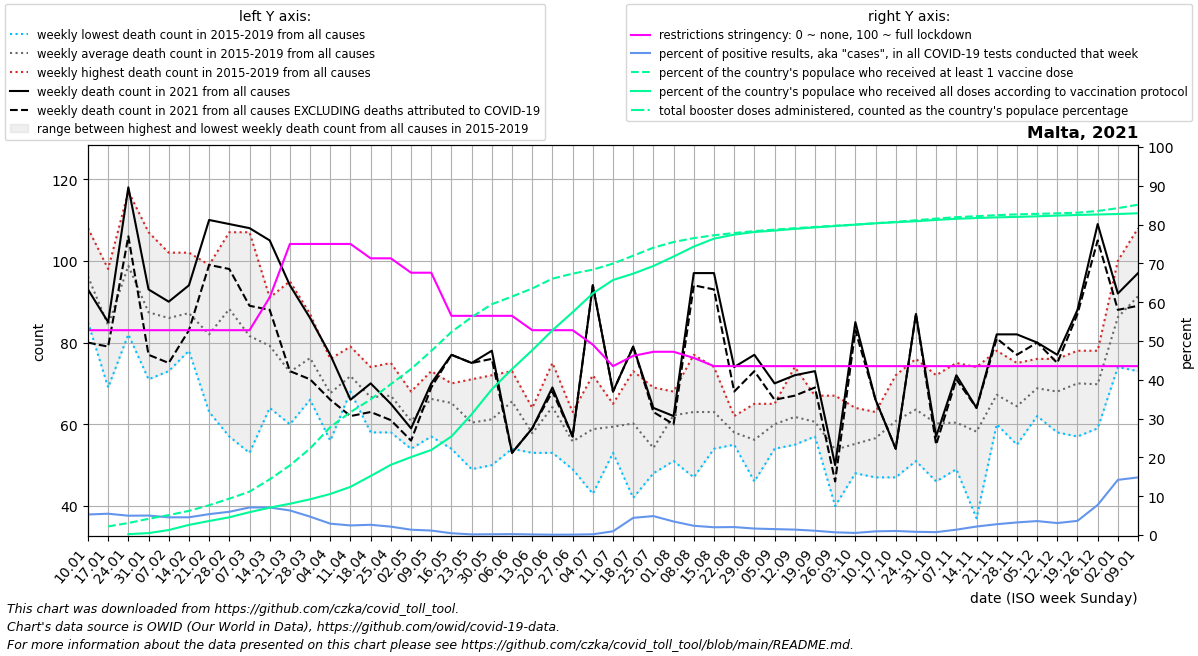

The data file committed next to this chart (first rows):
date, location, time_unit, time, deaths_2010_all_ages, deaths_2011_all_ages, deaths_2012_all_ages, deaths_2013_all_ages, deaths_2014_all_ages, deaths_2015_all_ages, deaths_2016_all_ages, deaths_2017_all_ages, deaths_2018_all_ages, deaths_2019_all_ages, deaths_2020_all_ages, deaths_2021_all_ages, deaths_2022_all_ages, new_deaths, new_cases_smoothed, new_tests_smoothed, positive_test_percent, stringency_index, people_vaccinated, people_fully_vaccinated
2021-01-10, Malta, weekly, 1, , , , , , 85.0, 86.0, 103.0, 108.0, 99.0, 73.0, 93.0, 97.0, 13.0, 1027, 19295, 5.29, 52.78, , 
2021-01-17, Malta, weekly, 2, , , , , , 93.0, 69.0, 98.0, 74.0, 87.0, 93.0, 85.0, 91.0, 6.0, 1294, 23571, 5.494, 52.78, 11705, 
2021-01-24, Malta, weekly, 3, , , , , , 93.0, 82.0, 117.0, 86.0, 116.0, 107.0, 118.0, 124.0, 12.0, 1153, 23164, 4.978, 52.78, 16279, 1198
2021-01-31, Malta, weekly, 4, , , , , , 72.0, 71.0, 107.0, 82.0, 105.0, 88.0, 93.0, 121.0, 16.0, 1135, 22593, 5.022, 52.78, 22003, 2592
2021-02-07, Malta, weekly, 5, , , , , , 84.0, 73.0, 94.0, 77.0, 102.0, 77.0, 90.0, 112.0, 15.0, 988.4, 21597, 4.56, 52.78, 27055, 6785
2021-02-14, Malta, weekly, 6, , , , , , 78.0, 102.0, 84.0, 85.0, 87.0, 90.0, 94.0, 115.0, 11.0, 957.1, 20972, 4.57, 52.78, 32759, 13791
2021-02-21, Malta, weekly, 7, , , , , , 93.0, 63.0, 77.0, 99.0, 78.0, 72.0, 110.0, 103.0, 11.0, 1083, 20134, 5.383, 52.78, 40471, 19033
2021-02-28, Malta, weekly, 8, , , , , , 100.0, 57.0, 89.0, 107.0, 88.0, 74.0, 109.0, 79.0, 11.0, 1352, 22541, 5.989, 52.78, 49328, 24110
2021-03-07, Malta, weekly, 9, , , , , , 95.0, 53.0, 63.0, 90.0, 107.0, 69.0, 108.0, 104.0, 19.0, 1803, 25316, 7.112, 52.78, 58894, 31018
2021-03-14, Malta, weekly, 10, , , , , , 75.0, 64.0, 78.0, 91.0, 88.0, 70.0, 105.0, 97.0, 17.0, 2038, 28742, 7.09, 61.24, 75593, 37118
2021-03-21, Malta, weekly, 11, , , , , , 95.0, 60.0, 60.0, 77.0, 72.0, 90.0, 94.0, 83.0, 21.0, 1873, 29526, 6.335, 75.0, 94474, 42484
2021-03-28, Malta, weekly, 12, , , , , , 81.0, 66.0, 71.0, 76.0, 87.0, 104.0, 86.0, 80.0, 15.0, 1132, 23594, 4.738, 75.0, 117532, 48469
2021-04-04, Malta, weekly, 13, , , , , , 76.0, 57.0, 74.0, 56.0, 75.0, 81.0, 77.0, 80.0, 11.0, 477.1, 16159, 2.926, 75.0, 146540, 55745
2021-04-11, Malta, weekly, 14, , , , , , 69.0, 68.0, 68.0, 79.0, 75.0, 75.0, 66.0, 106.0, 4.0, 368.3, 14902, 2.471, 75.0, 166832, 65401
2021-04-18, Malta, weekly, 15, , , , , , 74.0, 58.0, 70.0, 63.0, 68.0, 79.0, 70.0, 77.0, 7.0, 368.4, 13969, 2.64, 71.3, 184015, 80147
2021-04-25, Malta, weekly, 16, , , , , , 65.0, 58.0, 69.0, 68.0, 75.0, 93.0, 65.0, 82.0, 4.0, 275.9, 12787, 2.158, 71.3, 204865, 95320
2021-05-02, Malta, weekly, 17, , , , , , 56.0, 54.0, 62.0, 68.0, 64.0, 57.0, 59.0, 87.0, 3.0, 170, 12386, 1.372, 67.59, 225344, 105783
2021-05-09, Malta, weekly, 18, , , , , , 63.0, 57.0, 66.0, 73.0, 72.0, 75.0, 70.0, 72.0, 1.0, 145.3, 12618, 1.153, 67.59, 249827, 115448
2021-05-16, Malta, weekly, 19, , , , , , 54.0, 67.0, 67.0, 68.0, 70.0, 71.0, 77.0, 72.0, 0.0, 59, 12954, 0.459, 56.48, 275615, 133796
2021-05-23, Malta, weekly, 20, , , , , , 49.0, 61.0, 58.0, 71.0, 63.0, 71.0, 75.0, 71.0, 0.0, 22.0, 13549, 0.162, 56.48, 295721, 163931
2021-05-30, Malta, weekly, 21, , , , , , 69.0, 58.0, 57.0, 72.0, 50.0, 53.0, 78.0, 53.0, 2.0, 27, 13921, 0.194, 56.48, 313294, 197829
2021-06-06, Malta, weekly, 22, , , , , , 54.0, 67.0, 65.0, 69.0, 73.0, 68.0, 53.0, 63.0, 0.0, 35.29, 15350, 0.23, 56.48, 323686, 225185
2021-06-13, Malta, weekly, 23, , , , , , 61.0, 54.0, 57.0, 64.0, 53.0, 65.0, 59.0, 80.0, 0.0, 21.14, 13809, 0.149, 52.78, 334647, 250858
2021-06-20, Malta, weekly, 24, , , , , , 66.0, 53.0, 53.0, 75.0, 74.0, 58.0, 69.0, 78.0, 1.0, 9.286, 11716, 0.079, 52.78, 347993, 277925
2021-06-27, Malta, weekly, 25, , , , , , 50.0, 58.0, 49.0, 59.0, 63.0, 62.0, 57.0, 68.0, 0.0, 13.43, 13197, 0.101, 52.78, 354765, 302419
2021-07-04, Malta, weekly, 26, , , , , , 50.0, 43.0, 65.0, 64.0, 72.0, 49.0, 94.0, 60.0, 0.0, 30.29, 15852, 0.19, 49.07, 360201, 327975
2021-07-11, Malta, weekly, 27, , , , , , 53.0, 65.0, 62.0, 62.0, 55.0, 71.0, 68.0, 87.0, 0.0, 180.1, 18443, 0.962, 43.52, 368393, 346146
2021-07-18, Malta, weekly, 28, , , , , , 58.0, 73.0, 42.0, 60.0, 68.0, 65.0, 79.0, 75.0, 0.0, 1033, 22898, 4.429, 46.16, 379140, 354787
2021-07-25, Malta, weekly, 29, , , , , , 48.0, 50.0, 54.0, 69.0, 50.0, 66.0, 64.0, 81.0, 1.0, 1338, 27410, 4.881, 47.22, 390064, 365137
2021-08-01, Malta, weekly, 30, , , , , , 68.0, 51.0, 62.0, 65.0, 65.0, 62.0, 62.0, 65.0, 2.0, 909.1, 26030, 3.484, 47.22, 397694, 377996
2021-08-08, Malta, weekly, 31, , , , , , 65.0, 47.0, 77.0, 58.0, 68.0, 70.0, 97.0, 63.0, 3.0, 561.7, 23553, 2.38, 45.63, 402995, 391492
2021-08-15, Malta, weekly, 32, , , , , , 58.0, 57.0, 74.0, 54.0, 72.0, 71.0, 97.0, , 4.0, 463.9, 23131, 2.005, 43.52, 406856, 402279
2021-08-22, Malta, weekly, 33, , , , , , 55.0, 62.0, 58.0, 59.0, 56.0, 79.0, 74.0, , 6.0, 468.4, 22809, 2.053, 43.52, 409945, 407753
2021-08-29, Malta, weekly, 34, , , , , , 47.0, 65.0, 59.0, 64.0, 46.0, 81.0, 77.0, , 4.0, 370.4, 22201, 1.67, 43.52, 412461, 411262
2021-09-05, Malta, weekly, 35, , , , , , 63.0, 54.0, 56.0, 65.0, 62.0, 73.0, 70.0, , 4.0, 350.7, 22941, 1.526, 43.52, 414556, 413253
2021-09-12, Malta, weekly, 36, , , , , , 60.0, 65.0, 55.0, 55.0, 74.0, 71.0, 72.0, , 5.0, 331.3, 23686, 1.396, 43.52, 416455, 415539
2021-09-19, Malta, weekly, 37, , , , , , 61.0, 57.0, 58.0, 67.0, 60.0, 64.0, 73.0, , 4.0, 259.3, 23483, 1.106, 43.52, 418194, 417539
2021-09-26, Malta, weekly, 38, , , , , , 53.0, 67.0, 40.0, 56.0, 53.0, 64.0, 50.0, , 4.0, 151.7, 21658, 0.696, 43.52, 419788, 419422
2021-10-03, Malta, weekly, 39, , , , , , 54.0, 64.0, 49.0, 61.0, 48.0, 80.0, 85.0, , 2.0, 103.0, 19066, 0.542, 43.52, 421343, 421252
2021-10-10, Malta, weekly, 40, , , , , , 47.0, 58.0, 55.0, 60.0, 63.0, 84.0, 66.0, , 0.0, 135.1, 14587, 0.945, 43.52, 423259, 423083
2021-10-17, Malta, weekly, 41, , , , , , 54.0, 68.0, 63.0, 72.0, 47.0, 71.0, 54.0, , 0.0, 126, 12101, 1.042, 43.52, 425101, 424525
2021-10-24, Malta, weekly, 42, , , , , , 67.0, 76.0, 61.0, 51.0, 63.0, 62.0, 87.0, , 0.0, 104.1, 12576, 0.829, 43.52, 427210, 425936
2021-10-31, Malta, weekly, 43, , , , , , 63.0, 46.0, 52.0, 72.0, 68.0, 67.0, 57.0, , 2.0, 93.57, 12567, 0.744, 43.52, 429499, 427676
2021-11-07, Malta, weekly, 44, , , , , , 67.0, 60.0, 75.0, 49.0, 51.0, 90.0, 72.0, , 1.0, 171.1, 12393, 1.378, 43.52, 431440, 429183
2021-11-14, Malta, weekly, 45, , , , , , 37.0, 62.0, 55.0, 74.0, 63.0, 86.0, 64.0, , 0.0, 285.4, 13029, 2.189, 43.52, 432776, 430225
2021-11-21, Malta, weekly, 46, , , , , , 60.0, 66.0, 78.0, 66.0, 66.0, 97.0, 82.0, , 1.0, 396.7, 14188, 2.787, 43.52, 434137, 431158
2021-11-28, Malta, weekly, 47, , , , , , 62.0, 70.0, 60.0, 55.0, 75.0, 90.0, 82.0, , 5.0, 540.7, 16673, 3.248, 43.52, 435245, 431815
2021-12-05, Malta, weekly, 48, , , , , , 69.0, 62.0, 68.0, 69.0, 76.0, 93.0, 80.0, , 0.0, 650.3, 18072, 3.596, 43.52, 435902, 432560
2021-12-12, Malta, weekly, 49, , , , , , 68.0, 67.0, 76.0, 71.0, 58.0, 108.0, 77.0, , 2.0, 625.3, 20366, 3.084, 43.52, 436664, 433571
2021-12-19, Malta, weekly, 50, , , , , , 61.0, 78.0, 76.0, 78.0, 57.0, 102.0, 88.0, , 1.0, 865.6, 23358, 3.653, 43.52, 437543, 434403
2021-12-26, Malta, weekly, 51, , , , , , 61.0, 78.0, 78.0, 59.0, 73.0, 110.0, 109.0, , 4.0, 2880, 35918, 7.757, 43.52, 439810, 435055
2022-01-02, Malta, weekly, 52, , , , , , 74.0, 81.0, 92.0, 100.0, 84.0, 114.0, 92.0, , 4.0, 6902, 48337, 14.21, 43.52, 443629, 435726
2022-01-09, Malta, weekly, 1, , , , , 85.0, 80.0, 103.0, 108.0, 99.0, 73.0, 90.0, 97.0, , 8.0, 7067, 47504, 14.85, 43.52, 448379, 436718
